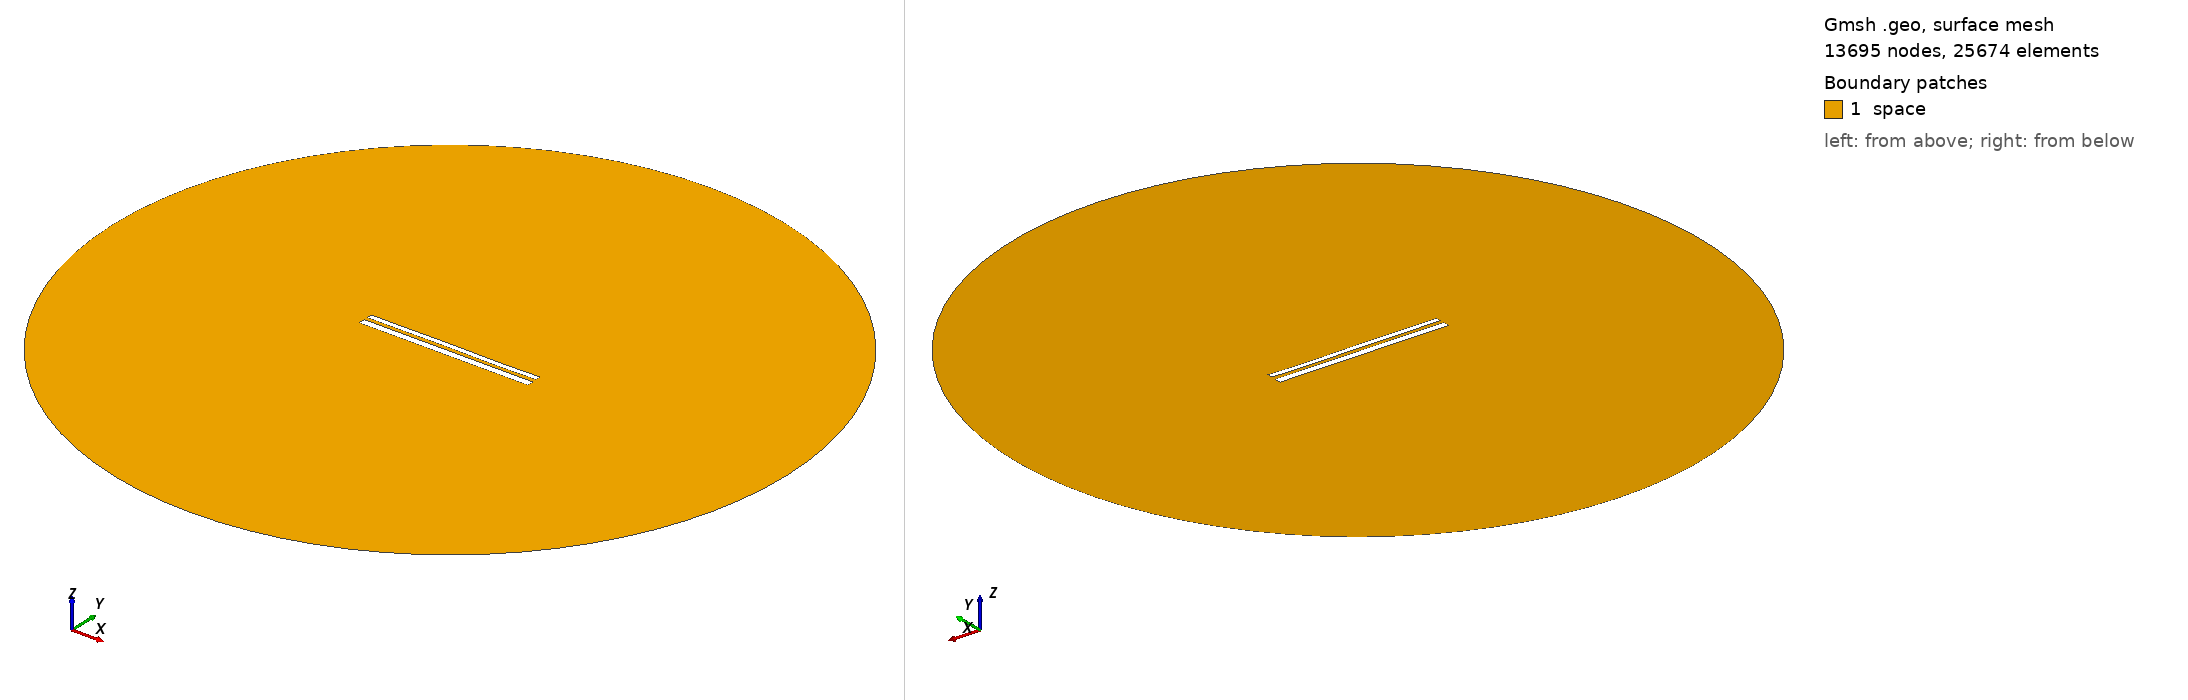

Gmsh geometry script, surface-meshed: 13695 nodes, 25674 surface elements. Boundary patches (legend numbers): 1 space. Left view from above one corner, right view from below the opposite corner. Legend entries are the model's physical surfaces. The drawing asked Gmsh for element sizes between 1% and 20% of the model's largest extent; the script's own settings can give other sizes.

=== 10942.geo (drawn) ===
//---------------------------------------
// Geometry kernel
//---------------------------------------

SetFactory("OpenCASCADE");



//---------------------------------------
// Parameters of the geometry
//---------------------------------------

// Overetch of the upper plate
overetch = 0.375;

// Distance between the plates
distance = 2.0;

// Discretization over the x axis (for the deformation)
nx = 50; 

// Length of the plate
L = 100 - overetch; 

// Number of modes
n = 4; 

// 1st mode coefficient
coeff(1) = 0.0;
beta(1) = 0.596864 * 3.1415926535 / L;

// 2nd mode coefficient
coeff(2) = 0.0;
beta(2) = 1.49418 * 3.1415926535 / L;

// 3rd mode coefficient
coeff(3) = 0.07499999999999998;
beta(3) = 2.50025 * 3.1415926535 / L;

// 4th mode coefficient
coeff(4) = -0.075;
beta(4) = 3.49999 * 3.1415926535 / L;



//---------------------------------------
// Upper plate (deformed rectangle)
//---------------------------------------

// Coordiantes of the upper plate
xmin = -50;
xmax = 50 - overetch;

// Height of the upper plate
yheight = 4 - 2 * overetch;

// Indexes of the points
UpperID[] = {};
LowerID[] = {};
LeftID[] = {};
RightID[] = {};

// Point index
p = 1;

// Horizontal edges
For i In {1:nx}
    x = xmin + (i-1)*(xmax - xmin)/(nx-1);

    y_bottom = distance / 2 + overetch;
    For j In {1:n}
        C = (Cosh(beta(j)*L) + Cos(beta(j)*L)) / (Sinh(beta(j)*L) + Sin(beta(j)*L));
        y_bottom  = y_bottom + coeff(j) * (Cosh(beta(j)*(x+50)) - Cos(beta(j)*(x+50)) - C * (Sinh(beta(j)*(x+50)) - Sin(beta(j)*(x+50))));
    EndFor

    y_top = y_bottom + yheight;

    Point(p) = {x, y_top, 0, 1.0};
    UpperID[i] = p;
    p = p + 1;

    Point(p) = {x, y_bottom, 0, 1.0};
    LowerID[i] = p;
    p = p + 1;
EndFor

// Create point lists
UpperPts[] = {}; LowerPts[] = {};
For i In {1:nx}
  UpperPts[] += {UpperID[i]};
  LowerPts[] += {LowerID[i]};
EndFor

// Build splines
Spline(1) = {UpperPts[]};
Spline(2) = {LowerPts[]};
Line(3) = {LowerPts[nx-1], UpperPts[nx-1]};
Line(4) = {LowerPts[0], UpperPts[0]};

// Build the plane surface
Curve Loop(1) = {2, 3, -1, -4};
Plane Surface(1) = {1};



//---------------------------------------
// Lower plate (rectangle)
//---------------------------------------

// Vertices
Point(1001) = {-50, -1, 0, 1.0};
Point(1002) = { 50, -1, 0, 1.0};
Point(1003) = { 50,  -5, 0, 1.0};
Point(1004) = {-50,  -5, 0, 1.0};

// Edges
Line(5) = {1001, 1002};
Line(6) = {1002, 1003};
Line(7) = {1003, 1004};
Line(8) = {1004, 1001};

// Plane surface
Line Loop(2) = {5, 6, 7, 8};
Plane Surface(2) = {2}; 



//---------------------------------------
// Outer (fictious) boundary
//---------------------------------------

// Points
Point(1005) = {0, 0, 0};       // Center
Point(1006) = {200, 0, 0};     // Start point
Point(1007) = {0, 200, 0};     // 90 degrees
Point(1008) = {-200, 0, 0};    // 180 degrees
Point(1009) = {0, -200, 0};    // 270 degrees

// Circle arcs (each needs start, center, end)
Circle(9) = {1006, 1005, 1007};
Circle(10) = {1007, 1005, 1008};
Circle(11) = {1008, 1005, 1009};
Circle(12) = {1009, 1005, 1006};

// Plane surface for the entire domain
Curve Loop(3) = {9, 10, 11, 12};
Surface(3) = {3};

// Subtract the plates from the whole domain to obtain the actual domain where we want to solve the equations
BooleanDifference{ Surface{3}; Delete; }{ Surface{1}; Surface{2}; Delete; }




//---------------------------------------
// Transfinite Lines/Curves
//---------------------------------------

// Set the number of points on the boundaries
r = 7;

// Plates
Transfinite Curve {1, 2} = 50*r Using Progression 1;
Transfinite Curve {3, 4} = 2*r Using Progression 1;
Transfinite Line {5, 7} = 50*r Using Progression 1;
Transfinite Line {6, 8} = 2*r Using Progression 1;

// Outer boundary
Transfinite Line {9, 10, 11, 12} = 20 Using Progression 1;



//---------------------------------------
// Physical groups
//---------------------------------------                

// Physical curves (boundaries)
Physical Line("force_segment", 10) = {2};
Physical Line("upper_plate", 11) = {1, 3, 4};
Physical Line("lower_plate", 12) = {5, 6, 7, 8};
Physical Line("boundary", 20) = {9, 10, 11, 12};

// Physical Surfaces
Physical Surface("space", 30) = {3};



//---------------------------------------
// 6. Generate the Mesh
//---------------------------------------

// 2D mesh generation
Mesh 2;
